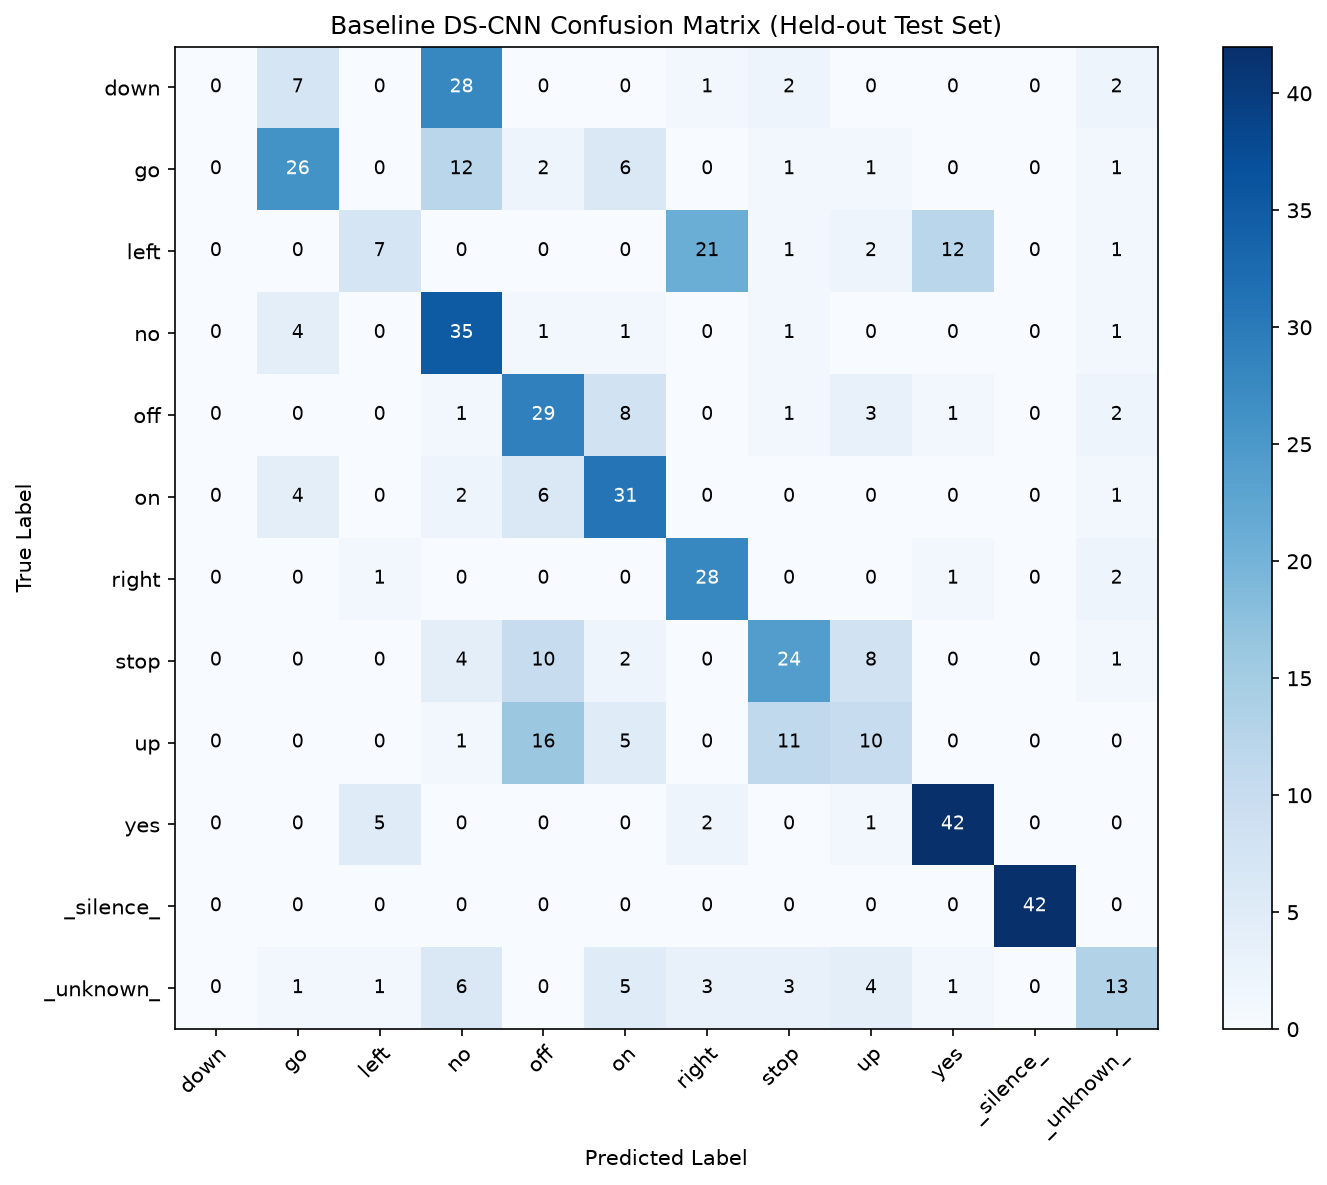

Data behind this chart, as committed beside it:
True\Pred, down, go, left, no, off, on, right, stop, up, yes, _silence_, _unknown_
down, 0, 7, 0, 28, 0, 0, 1, 2, 0, 0, 0, 2
go, 0, 26, 0, 12, 2, 6, 0, 1, 1, 0, 0, 1
left, 0, 0, 7, 0, 0, 0, 21, 1, 2, 12, 0, 1
no, 0, 4, 0, 35, 1, 1, 0, 1, 0, 0, 0, 1
off, 0, 0, 0, 1, 29, 8, 0, 1, 3, 1, 0, 2
on, 0, 4, 0, 2, 6, 31, 0, 0, 0, 0, 0, 1
right, 0, 0, 1, 0, 0, 0, 28, 0, 0, 1, 0, 2
stop, 0, 0, 0, 4, 10, 2, 0, 24, 8, 0, 0, 1
up, 0, 0, 0, 1, 16, 5, 0, 11, 10, 0, 0, 0
yes, 0, 0, 5, 0, 0, 0, 2, 0, 1, 42, 0, 0
_silence_, 0, 0, 0, 0, 0, 0, 0, 0, 0, 0, 42, 0
_unknown_, 0, 1, 1, 6, 0, 5, 3, 3, 4, 1, 0, 13
